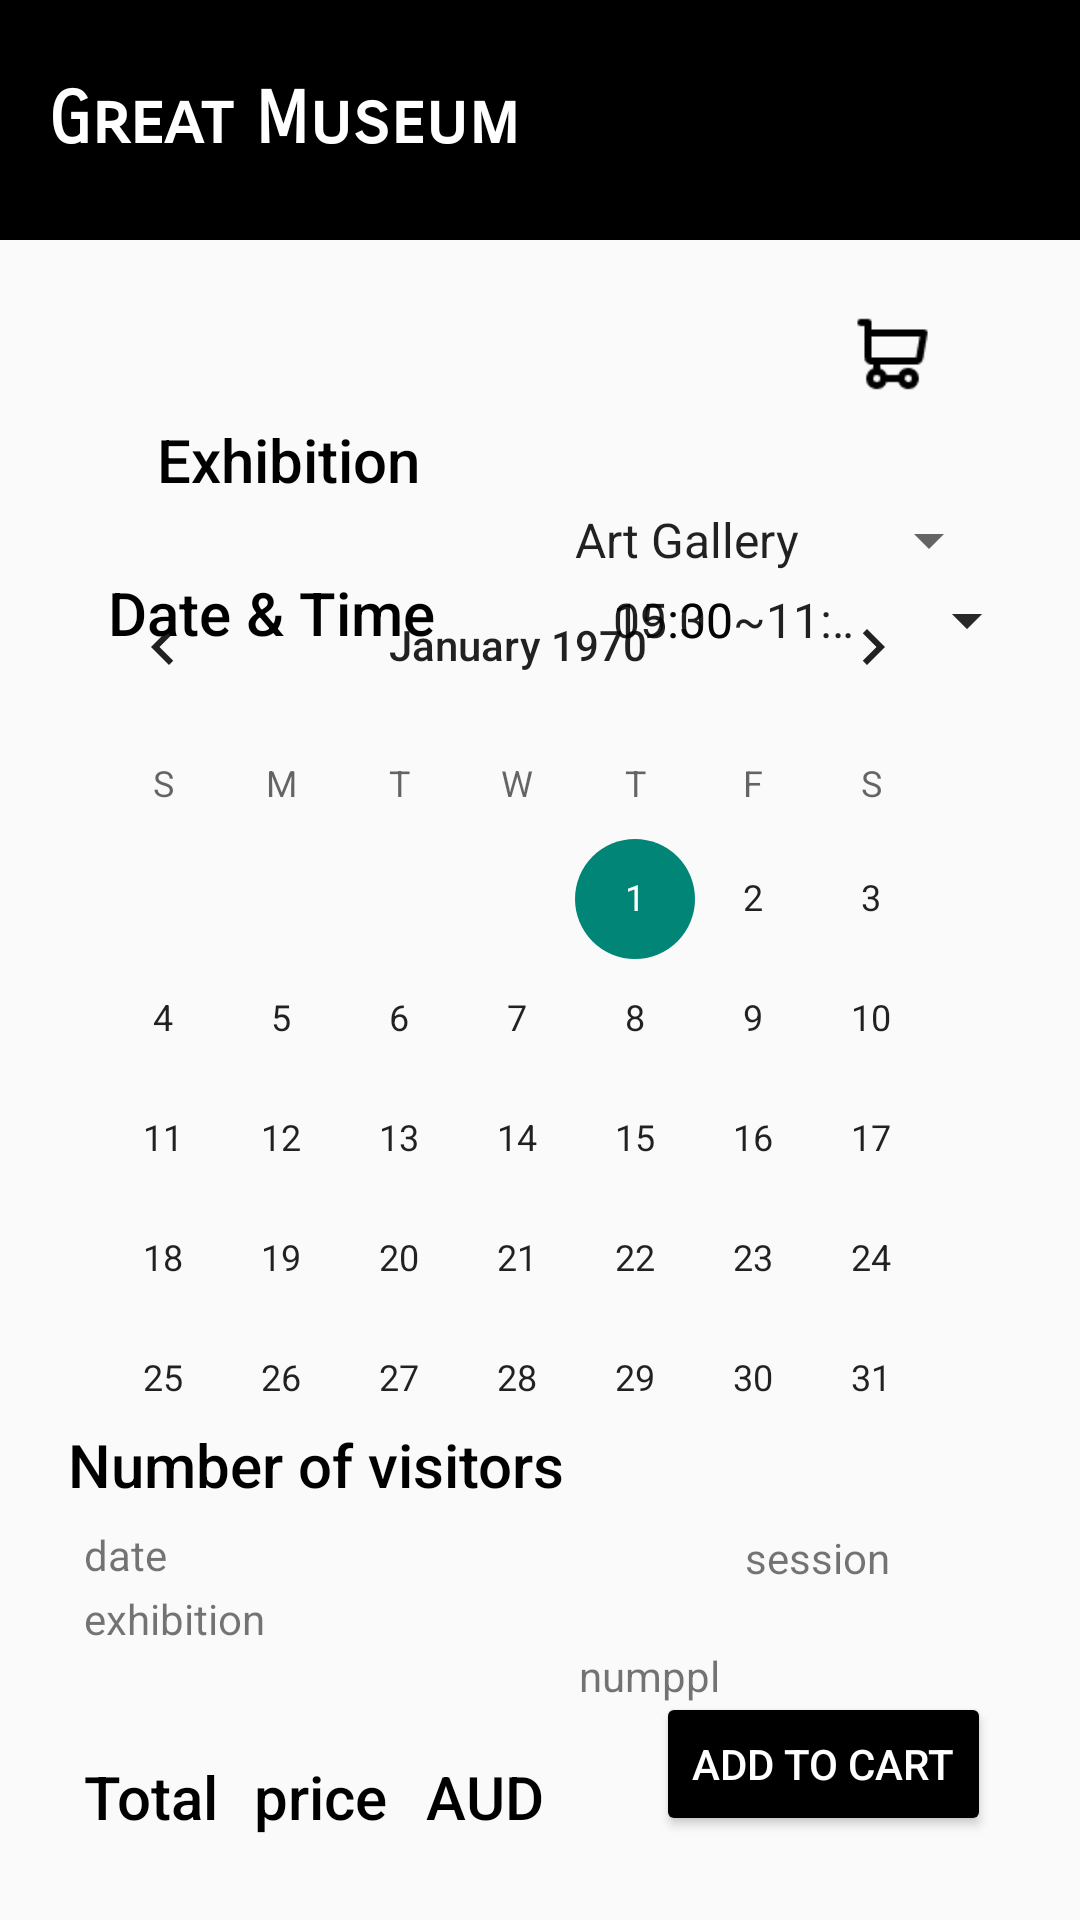

The Android layout XML behind this screen, and the referenced resources:
<!-- AndroidManifest.xml: application theme Theme.ExhibitionGuide -->
<!-- res/layout/activity_ticket_select.xml -->
<?xml version="1.0" encoding="utf-8"?>
<androidx.constraintlayout.widget.ConstraintLayout xmlns:android="http://schemas.android.com/apk/res/android"
    xmlns:app="http://schemas.android.com/apk/res-auto"
    xmlns:tools="http://schemas.android.com/tools"
    android:id="@+id/main"
    android:layout_width="match_parent"
    android:layout_height="match_parent"
    tools:context=".ticket_select">

    <include
        android:id="@+id/toolbar"
        layout="@layout/toolbar_main" />


    <TextView
        android:id="@+id/Checkout"
        android:layout_width="wrap_content"
        android:layout_height="wrap_content"
        android:layout_marginStart="32dp"
        android:layout_marginTop="95dp"
        android:layout_marginEnd="264dp"
        android:layout_marginBottom="586dp"
        android:fontFamily="serif"
        android:text="@string/tickets"
        android:textColor="@color/black"
        android:textSize="34sp"
        app:layout_constraintBottom_toBottomOf="parent"
        app:layout_constraintEnd_toEndOf="parent"
        app:layout_constraintHorizontal_bias="0.47"
        app:layout_constraintStart_toStartOf="parent"
        app:layout_constraintTop_toTopOf="parent"
        app:layout_constraintVertical_bias="0.0" />

    <Spinner
        android:id="@+id/spinnerEx"
        android:layout_width="150dp"
        android:layout_height="48dp"
        android:layout_marginStart="25dp"
        android:layout_marginTop="156dp"
        android:layout_marginEnd="8dp"
        android:entries="@array/array_exhibition"
        app:layout_constraintEnd_toEndOf="parent"
        app:layout_constraintStart_toEndOf="@+id/textView2"
        app:layout_constraintTop_toTopOf="parent" />

    <Spinner
        android:id="@+id/spinnerTime"
        android:layout_width="150dp"
        android:layout_height="48dp"
        android:layout_marginStart="144dp"
        android:layout_marginTop="16dp"
        android:entries="@array/array_sessions"
        app:layout_constraintStart_toStartOf="@+id/textView2"
        app:layout_constraintTop_toBottomOf="@+id/textView2" />

    <Spinner
        android:id="@+id/spinnerTime2"
        android:layout_width="150dp"
        android:layout_height="48dp"
        android:layout_marginStart="144dp"
        android:layout_marginTop="16dp"
        android:entries="@array/array_visualShow"
        app:layout_constraintStart_toStartOf="@+id/textView2"
        app:layout_constraintTop_toBottomOf="@+id/textView2" />

    <TextView
        android:id="@+id/textView2"
        android:layout_width="wrap_content"
        android:layout_height="wrap_content"
        android:layout_marginTop="35dp"
        android:layout_marginEnd="8dp"
        android:fontFamily="sans-serif-medium"
        android:text="@string/chooseEx"
        android:textColor="@color/black"
        android:textSize="20sp"
        app:layout_constraintBottom_toBottomOf="parent"
        app:layout_constraintEnd_toEndOf="parent"
        app:layout_constraintHorizontal_bias="0.198"
        app:layout_constraintStart_toStartOf="parent"
        app:layout_constraintTop_toTopOf="parent"
        app:layout_constraintVertical_bias="0.181" />

    <CalendarView
        android:id="@+id/calendar"
        android:layout_width="316dp"
        android:layout_height="304dp"
        android:layout_marginStart="47dp"
        android:layout_marginEnd="47dp"
        android:layout_marginBottom="18dp"
        app:layout_constraintBottom_toBottomOf="parent"
        app:layout_constraintEnd_toEndOf="parent"
        app:layout_constraintHorizontal_bias="0.647"
        app:layout_constraintStart_toStartOf="parent"
        app:layout_constraintTop_toTopOf="parent"
        app:layout_constraintVertical_bias="0.571" />

    <Button
        android:id="@+id/addCartbtn"
        android:layout_width="wrap_content"
        android:layout_height="wrap_content"
        android:layout_marginStart="166dp"
        android:layout_marginBottom="28dp"
        android:backgroundTint="@color/black"
        android:text="@string/addToCart"
        android:textColor="@color/white"
        app:layout_constraintBottom_toBottomOf="parent"
        app:layout_constraintEnd_toEndOf="parent"
        app:layout_constraintHorizontal_bias="0.64"
        app:layout_constraintStart_toStartOf="parent" />

    <TextView
        android:id="@+id/dateTv"
        android:layout_width="wrap_content"
        android:layout_height="wrap_content"
        android:layout_marginStart="28dp"
        android:layout_marginTop="100dp"
        android:layout_marginEnd="32dp"
        android:layout_marginBottom="98dp"
        android:text="date"
        app:layout_constraintBottom_toBottomOf="parent"
        app:layout_constraintEnd_toEndOf="parent"
        app:layout_constraintHorizontal_bias="0.0"
        app:layout_constraintStart_toStartOf="parent"
        app:layout_constraintTop_toTopOf="parent"
        app:layout_constraintVertical_bias="0.966" />

    <TextView
        android:id="@+id/total_txt"
        android:layout_width="wrap_content"
        android:layout_height="wrap_content"
        android:layout_marginStart="28dp"
        android:layout_marginTop="101dp"
        android:layout_marginEnd="166dp"
        android:fontFamily="sans-serif-medium"
        android:text="@string/total"
        android:textColor="@color/black"
        android:textSize="20sp"
        app:layout_constraintBottom_toBottomOf="parent"
        app:layout_constraintEnd_toStartOf="@+id/addCartbtn"
        app:layout_constraintHorizontal_bias="0.0"
        app:layout_constraintStart_toStartOf="parent"
        app:layout_constraintTop_toTopOf="parent"
        app:layout_constraintVertical_bias="0.946" />

    <TextView
        android:id="@+id/totalamt"
        android:layout_width="wrap_content"
        android:layout_height="wrap_content"
        android:layout_marginStart="12dp"
        android:layout_marginTop="101dp"
        android:layout_marginEnd="24dp"
        android:fontFamily="sans-serif-medium"
        android:text="price"
        android:textColor="@color/black"
        android:textSize="20sp"
        app:layout_constraintBottom_toBottomOf="parent"
        app:layout_constraintEnd_toStartOf="@+id/addCartbtn"
        app:layout_constraintHorizontal_bias="0.0"
        app:layout_constraintStart_toEndOf="@+id/total_txt"
        app:layout_constraintTop_toTopOf="parent"
        app:layout_constraintVertical_bias="0.946" />

    <ImageView
        android:id="@+id/shoppingCart"
        android:layout_width="31dp"
        android:layout_height="28dp"
        android:layout_marginStart="159dp"
        android:layout_marginTop="104dp"
        android:layout_marginEnd="56dp"
        android:layout_marginBottom="24dp"
        app:layout_constraintBottom_toTopOf="@+id/spinnerEx"
        app:layout_constraintEnd_toEndOf="parent"
        app:layout_constraintStart_toEndOf="@+id/Checkout"
        app:layout_constraintTop_toTopOf="parent"
        app:srcCompat="@drawable/shoppingcart" />

    <NumberPicker
        android:id="@+id/npker"
        android:layout_width="142dp"
        android:layout_height="65dp"
        android:layout_marginTop="18dp"
        android:layout_marginEnd="40dp"
        android:layout_marginBottom="152dp"
        app:layout_constraintBottom_toBottomOf="parent"
        app:layout_constraintEnd_toEndOf="parent"
        app:layout_constraintTop_toBottomOf="@+id/calendar" />

    <TextView
        android:id="@+id/exTv"
        android:layout_width="wrap_content"
        android:layout_height="wrap_content"
        android:layout_marginStart="28dp"
        android:layout_marginTop="32dp"
        android:layout_marginEnd="32dp"
        android:layout_marginBottom="91dp"
        android:text="exhibition"
        app:layout_constraintBottom_toBottomOf="parent"
        app:layout_constraintEnd_toEndOf="parent"
        app:layout_constraintHorizontal_bias="0.0"
        app:layout_constraintStart_toStartOf="parent"
        app:layout_constraintTop_toTopOf="parent"
        app:layout_constraintVertical_bias="1.0" />

    <TextView
        android:id="@+id/textView3"
        android:layout_width="wrap_content"
        android:layout_height="wrap_content"
        android:layout_marginStart="36dp"
        android:layout_marginTop="24dp"
        android:fontFamily="sans-serif-medium"
        android:text="@string/chooseDate"
        android:textColor="@color/black"
        android:textSize="20sp"
        app:layout_constraintStart_toStartOf="parent"
        app:layout_constraintTop_toBottomOf="@+id/textView2" />

    <TextView
        android:id="@+id/textView4"
        android:layout_width="wrap_content"
        android:layout_height="wrap_content"
        android:layout_marginTop="320dp"
        android:layout_marginEnd="52dp"
        android:layout_marginBottom="109dp"
        android:fontFamily="sans-serif-medium"
        android:text="@string/chooseNum"
        android:textColor="@color/black"
        android:textSize="20sp"
        app:layout_constraintBottom_toBottomOf="parent"
        app:layout_constraintEnd_toEndOf="parent"
        app:layout_constraintHorizontal_bias="0.159"
        app:layout_constraintStart_toStartOf="parent"
        app:layout_constraintTop_toTopOf="parent"
        app:layout_constraintVertical_bias="0.84" />

    <TextView
        android:id="@+id/sessionTv"
        android:layout_width="wrap_content"
        android:layout_height="wrap_content"
        android:layout_marginStart="19dp"
        android:layout_marginTop="32dp"
        android:layout_marginBottom="91dp"
        android:text="session"
        app:layout_constraintBottom_toBottomOf="parent"
        app:layout_constraintEnd_toEndOf="parent"
        app:layout_constraintHorizontal_bias="0.784"
        app:layout_constraintStart_toStartOf="parent"
        app:layout_constraintTop_toTopOf="parent"
        app:layout_constraintVertical_bias="0.959" />

    <TextView
        android:id="@+id/textView6"
        android:layout_width="wrap_content"
        android:layout_height="wrap_content"
        android:layout_marginStart="13dp"
        android:layout_marginTop="101dp"
        android:layout_marginEnd="45dp"
        android:fontFamily="sans-serif-medium"
        android:text="AUD"
        android:textColor="@color/black"
        android:textSize="20sp"
        app:layout_constraintBottom_toBottomOf="parent"
        app:layout_constraintEnd_toStartOf="@+id/addCartbtn"
        app:layout_constraintHorizontal_bias="0.0"
        app:layout_constraintStart_toEndOf="@+id/totalamt"
        app:layout_constraintTop_toTopOf="parent"
        app:layout_constraintVertical_bias="0.946" />

    <TextView
        android:id="@+id/numpplTv"
        android:layout_width="wrap_content"
        android:layout_height="wrap_content"
        android:layout_marginStart="60dp"
        android:layout_marginEnd="16dp"
        android:text="numppl"
        app:layout_constraintBottom_toBottomOf="parent"
        app:layout_constraintEnd_toEndOf="parent"
        app:layout_constraintHorizontal_bias="0.561"
        app:layout_constraintStart_toStartOf="parent"
        app:layout_constraintTop_toTopOf="parent"
        app:layout_constraintVertical_bias="0.884" />

    <TextView
        android:id="@+id/textView"
        android:layout_width="wrap_content"
        android:layout_height="wrap_content"
        android:layout_marginTop="16dp"
        android:layout_marginEnd="70dp"
        android:layout_marginBottom="21dp"
        android:text="people"
        app:layout_constraintBottom_toTopOf="@+id/addCartbtn"
        app:layout_constraintEnd_toEndOf="parent"
        app:layout_constraintHorizontal_bias="0.19"
        app:layout_constraintStart_toEndOf="@+id/numpplTv"
        app:layout_constraintTop_toBottomOf="@+id/sessionTv"
        app:layout_constraintVertical_bias="0.615" />


</androidx.constraintlayout.widget.ConstraintLayout>
<!-- res/layout/toolbar_main.xml (included above) -->
<androidx.appcompat.widget.Toolbar xmlns:android="http://schemas.android.com/apk/res/android"
    xmlns:app="http://schemas.android.com/apk/res-auto"
    android:id="@+id/toolbar"
    android:layout_width="match_parent"
    android:layout_height="80dp"
    android:background="@color/black"
    android:minHeight="?attr/actionBarSize"
    android:theme="?attr/actionBarTheme">

    <TextView
        android:id="@+id/great"
        android:layout_width="wrap_content"
        android:layout_height="wrap_content"
        android:fontFamily="sans-serif-smallcaps"
        android:text="@string/name"
        android:textColor="@color/white"
        android:textSize="24sp"
        android:textStyle="bold" />

</androidx.appcompat.widget.Toolbar>
<!-- resources referenced by this layout -->
<resources>
  <string-array name="array_exhibition">
          <item>Art Gallery</item>
          <item>WWI Exhibition</item>
          <item>Exploring the space</item>
          <item>Visual show</item>
      </string-array>
  <string-array name="array_sessions">
          <item>09:30~11:00</item>
          <item>11:30~13:00</item>
          <item>13:30~15:00</item>
          <item>15:30~17:00</item>
          <item>17:30~19:00</item>
          <item>19:30~21:00</item>
      </string-array>
  <string-array name="array_visualShow">
          <item>15\:00</item>
          <item>17\:00</item>
          <item>19\:00</item>
      </string-array>
  <!-- drawable shoppingcart: png bitmap (drawable, 507 bytes) -->
  <string name="addToCart">Add to Cart</string>
  <string name="chooseDate">Date &amp; Time</string>
  <string name="chooseEx">Exhibition</string>
  <string name="chooseNum">Number of visitors</string>
  <string name="name">Great Museum</string>
  <string name="tickets">"  "Tickets</string>
  <string name="total">Total</string>
  <style name="Theme.ExhibitionGuide" parent="Theme.AppCompat.DayNight.NoActionBar" />
  <!-- not gathered from this repository: default colours our renderer supplied (Android Studio template values) -->
  <color name="black">#FF000000</color>
  <color name="white">#FFFFFFFF</color>
</resources>
